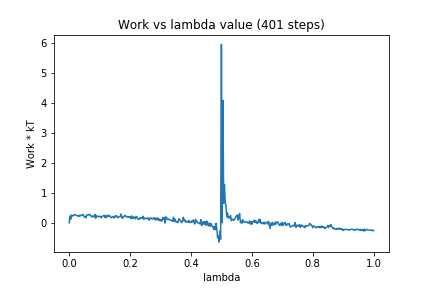

Values plotted in this chart, from the file beside it:
0, 0.0
1, 0.2261
2, 0.121
3, 0.2606
4, 0.2162
5, 0.2492
6, 0.253
7, 0.2711
8, 0.2572
9, 0.2602
10, 0.2414
11, 0.2251
12, 0.2354
13, 0.2139
14, 0.2573
15, 0.2295
16, 0.2525
17, 0.2521
18, 0.2762
19, 0.2481
20, 0.1865
21, 0.1937
22, 0.1635
23, 0.2622
24, 0.2591
25, 0.2599
26, 0.2825
27, 0.2567
28, 0.257
29, 0.2065
30, 0.1937
31, 0.2353
32, 0.2123
33, 0.1895
34, 0.2788
35, 0.1505
36, 0.2328
37, 0.2261
38, 0.2101
39, 0.1972
40, 0.2178
41, 0.2137
42, 0.1674
43, 0.1994
44, 0.2253
45, 0.2324
46, 0.2496
47, 0.1729
48, 0.246
49, 0.182
50, 0.2057
51, 0.2575
52, 0.211
53, 0.2375
54, 0.2119
55, 0.1661
56, 0.1806
57, 0.2036
58, 0.2127
59, 0.1543
60, 0.2212
... 340 more rows
